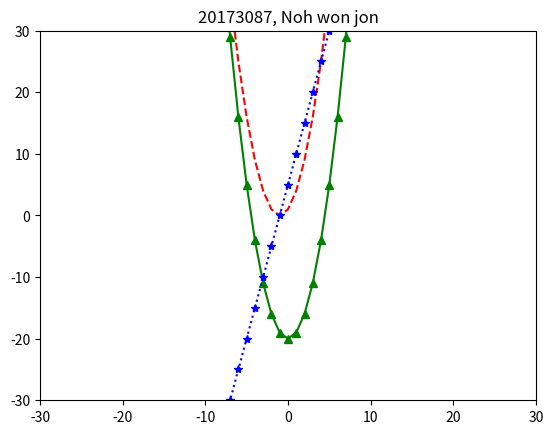

Python code for this plot:
print("11-2.     20173087 노원진\n")
import matplotlib.pyplot as plt
plt.title('20173087, Noh won jon')
x  = [x for x in range(-20, 20)] 
y1 = [t**2+2*t+1 for t in x]
y2 = [t**2 -20 for t in x]  
y3 = [5*t+5 for t in x] 
plt.plot(x, y1, 'r--', x, y2, 'g^-', x, y3, 'b*:')
plt.axis([-30, 30, -30, 30])
plt.show()

# plt.title() 함수를 사용하여 그래프의 제목을 설정합니다. 제공된 제목은 학번과 학생의 이름으로 구성됩니다.
# x 리스트는 -20부터 19까지의 값을 저장합니다.
# y1 리스트는 x의 각 값에 대해 해당 식을 계산한 결과를 저장합니다.
# y2 리스트는 x의 각 값에 대해 해당 식을 계산한 결과를 저장합니다.
# y3 리스트는 x의 각 값에 대해 해당 식을 계산한 결과를 저장합니다.
# plt.plot() 함수를 사용하여 x와 y1, y2, y3 리스트를 각각 연결하여 선 그래프를 그립니다. 'r--'는 빨간색 점선, 'g^-'는 초록색 삼각형-실선, 'b*:'는 파란색 별표-점선으로 설정됩니다.
# plt.axis() 함수를 사용하여 그래프의 축 범위를 설정합니다.
# plt.show() 함수를 호출하여 그래프를 출력합니다.